Photos from the image-classification dataset "DatasetEnfermedadesOregano" in the GitHub repository GabrielFMH/DatasetEnfermedadesOregano. Its 7 classes are: alternaria, mosaic, OIDIO, mosca blanca, healthy oregano, roya, trips.

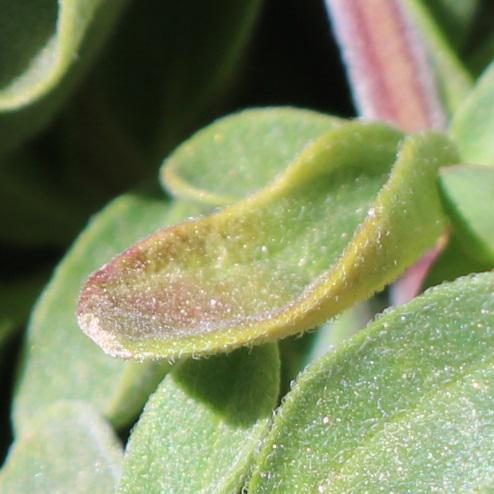
Label: alternaria

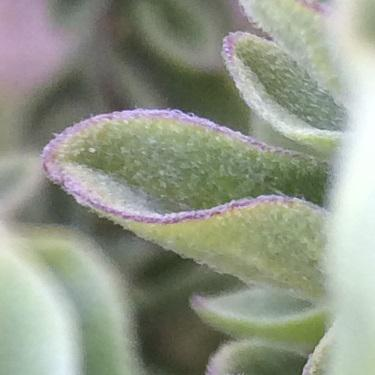
Label: alternaria

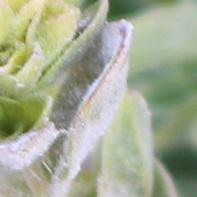
Label: OIDIO

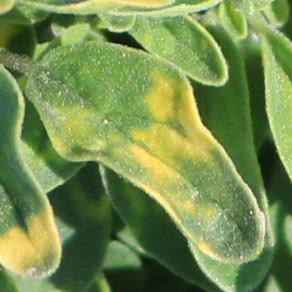
Label: mosaic

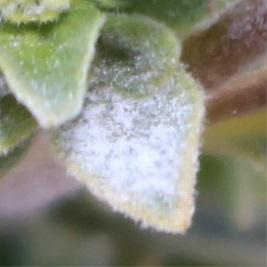
Label: OIDIO

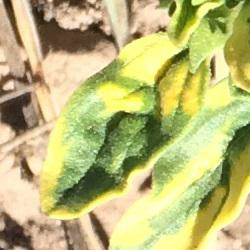
Label: mosaic
